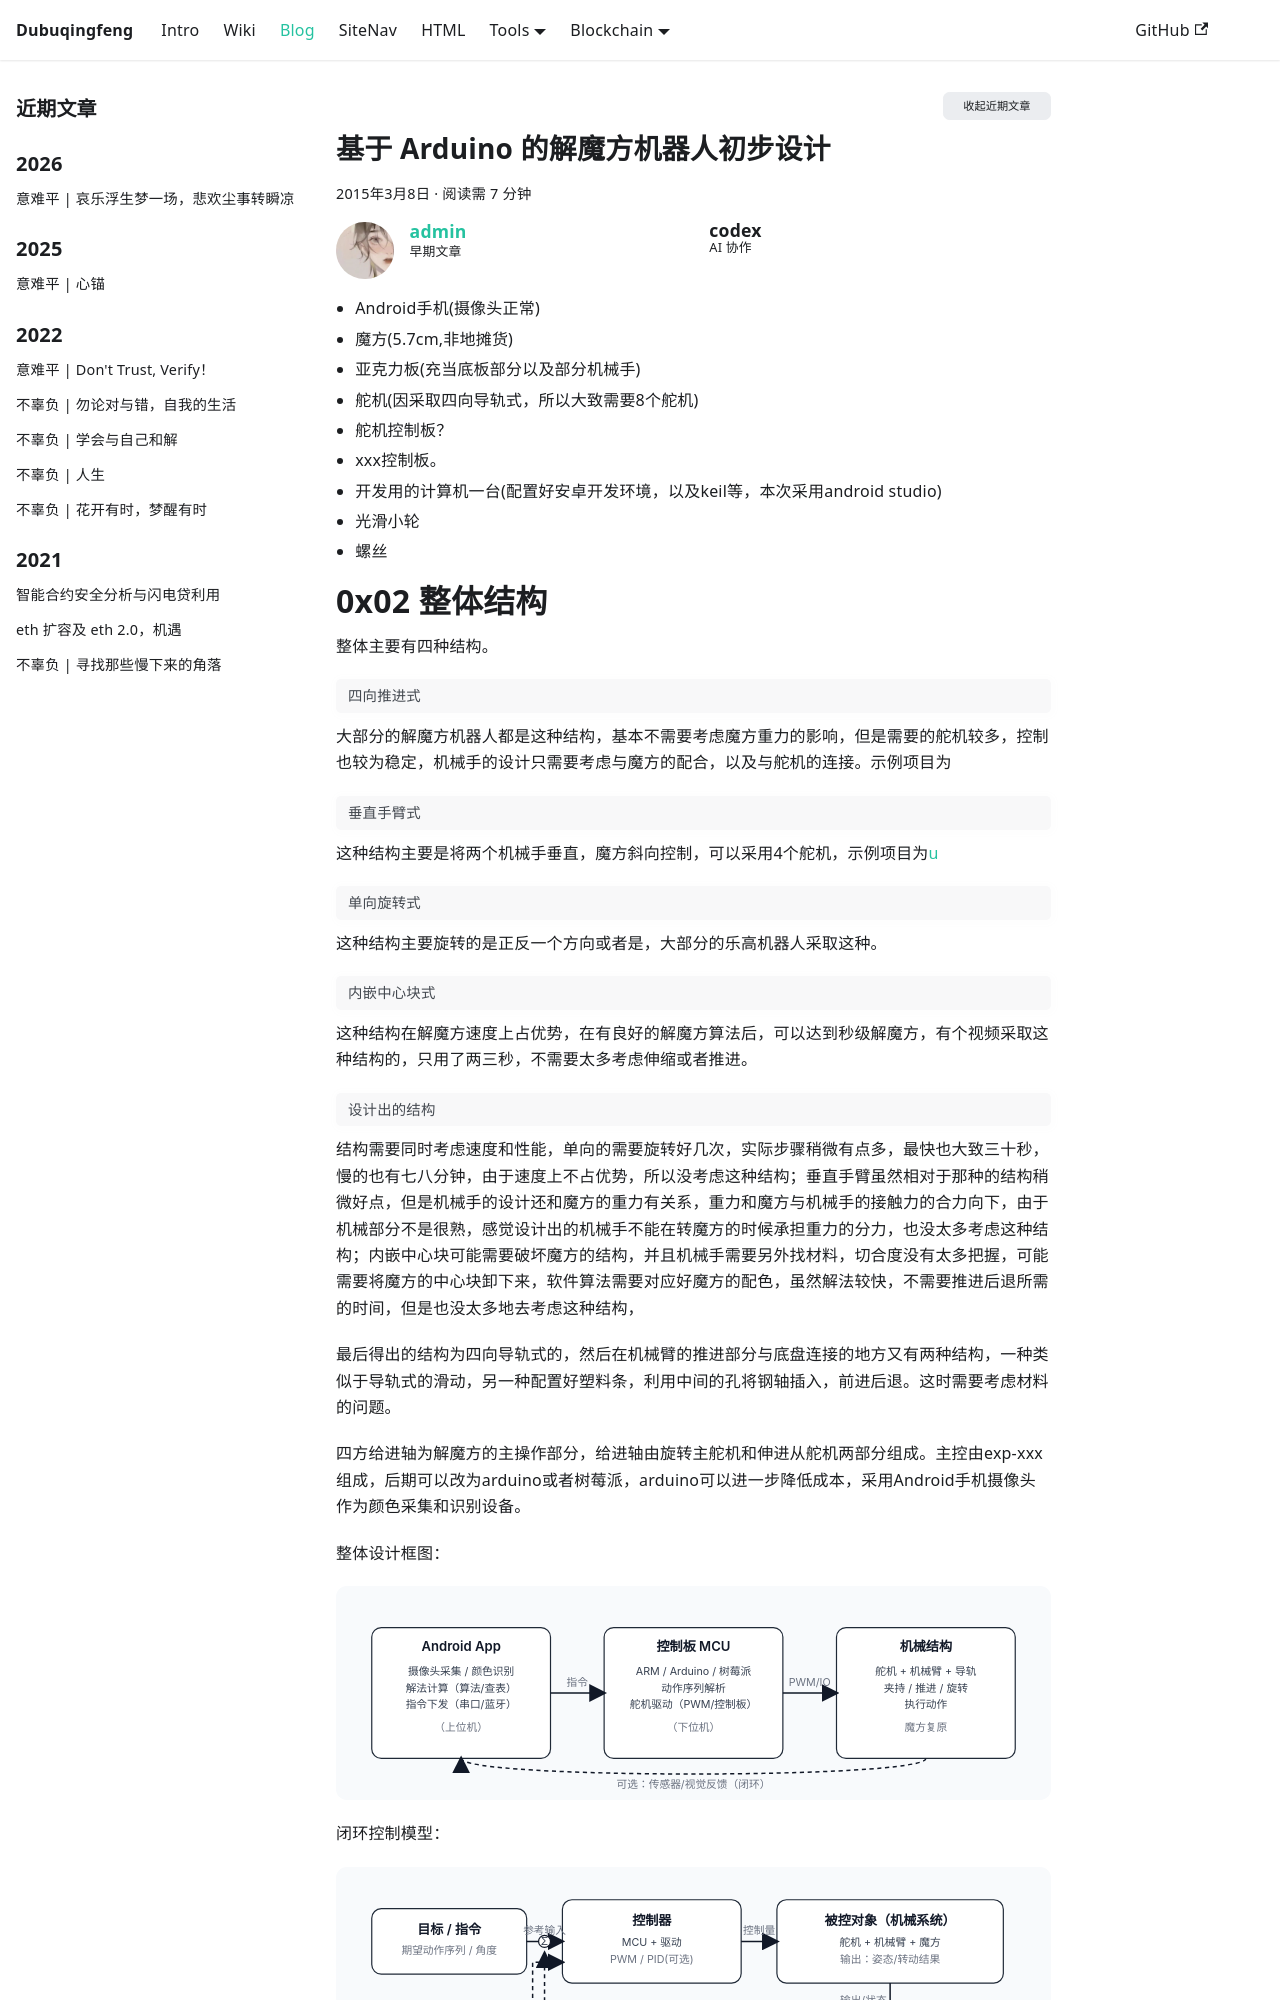

repository: dubuqingfeng/dubuqingfeng · page: blog/201503-Rubik's-Cube-Robot-start.html · generator: docusaurus

---
title: 基于 Arduino 的解魔方机器人初步设计
description: "0x01 材料 Android手机(摄像头正常) 魔方(5.7cm,非地摊货) 亚克力板(充当底板部分以及部分机械手) 舵机(因采取四向导轨式，所以大致需要8个舵机) 舵机控制板？ xxx控制板。 开发用的计算机一台(配置好安卓开发环境，以及keil等，本次采用android studio) 光滑小轮 螺丝 0x02 整体结构 整体主要有四种结构。 四向推进式"
date: 2015-03-08 20:12
updated: 2015-03-08 20:12
tags: 
  - 电子设计
  - 解魔方机器人
  - 技术
excerpt: 本文主要写了一种解魔方机器人的初步设计，基于Android和博创Arm控制板，可以扩展到树莓派等，或者直接通过舵机控制板，后期会陆续开源，从材料结构，到算法控制等的一些简单设计。
categories: 电子设计
permalink: 201503-Rubik's-Cube-Robot-start.html
authors: [admin, codex]
toc: true
---


# 0x01 材料
+ Android手机(摄像头正常)
+ 魔方(5.7cm,非地摊货)
+ 亚克力板(充当底板部分以及部分机械手)
+ 舵机(因采取四向导轨式，所以大致需要8个舵机)
+ 舵机控制板？
+ xxx控制板。
+ 开发用的计算机一台(配置好安卓开发环境，以及keil等，本次采用android studio)
+ 光滑小轮
+ 螺丝
